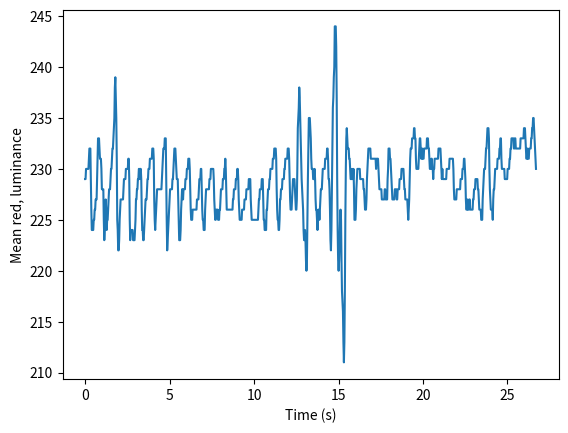

Generate this figure with matplotlib:


import matplotlib.pyplot as plt

raw_data = ['\x00\x03229', '\x00\x03229', '\x00\x03230', '\x00\x03230', '\x00\x03230', '\x00\x03230', '\x00\x03230', '\x00\x03230', '\x00\x03231', '\x00\x03232', '\x00\x03232', '\x00\x03232', '\x00\x03229', '\x00\x03226', '\x00\x03224', '\x00\x03224', '\x00\x03224', '\x00\x03224', '\x00\x03225', '\x00\x03225', '\x00\x03226', '\x00\x03226', '\x00\x03227', '\x00\x03227', '\x00\x03227', '\x00\x03229', '\x00\x03231', '\x00\x03233', '\x00\x03233', '\x00\x03233', '\x00\x03232', '\x00\x03231', '\x00\x03231', '\x00\x03231', '\x00\x03230', '\x00\x03228', '\x00\x03228', '\x00\x03228', '\x00\x03228', '\x00\x03225', '\x00\x03223', '\x00\x03224', '\x00\x03226', '\x00\x03227', '\x00\x03226', '\x00\x03224', '\x00\x03225', '\x00\x03225', '\x00\x03226', '\x00\x03227', '\x00\x03228', '\x00\x03228', '\x00\x03228', '\x00\x03229', '\x00\x03230', '\x00\x03230', '\x00\x03231', '\x00\x03232', '\x00\x03232', '\x00\x03233', '\x00\x03234', '\x00\x03235', '\x00\x03238', '\x00\x03239', '\x00\x03237', '\x00\x03235', '\x00\x03231', '\x00\x03225', '\x00\x03224', '\x00\x03222', '\x00\x03222', '\x00\x03223', '\x00\x03225', '\x00\x03226', '\x00\x03227', '\x00\x03227', '\x00\x03227', '\x00\x03227', '\x00\x03227', '\x00\x03227', '\x00\x03228', '\x00\x03229', '\x00\x03229', '\x00\x03229', '\x00\x03229', '\x00\x03230', '\x00\x03230', '\x00\x03230', '\x00\x03230', '\x00\x03230', '\x00\x03231', '\x00\x03231', '\x00\x03229', '\x00\x03225', '\x00\x03223', '\x00\x03224', '\x00\x03224', '\x00\x03224', '\x00\x03224', '\x00\x03224', '\x00\x03223', '\x00\x03223', '\x00\x03223', '\x00\x03223', '\x00\x03224', '\x00\x03225', '\x00\x03227', '\x00\x03227', '\x00\x03228', '\x00\x03228', '\x00\x03229', '\x00\x03229', '\x00\x03230', '\x00\x03230', '\x00\x03229', '\x00\x03230', '\x00\x03230', '\x00\x03229', '\x00\x03226', '\x00\x03224', '\x00\x03224', '\x00\x03223', '\x00\x03223', '\x00\x03224', '\x00\x03225', '\x00\x03226', '\x00\x03227', '\x00\x03227', '\x00\x03227', '\x00\x03228', '\x00\x03229', '\x00\x03229', '\x00\x03230', '\x00\x03230', '\x00\x03230', '\x00\x03231', '\x00\x03231', '\x00\x03231', '\x00\x03231', '\x00\x03231', '\x00\x03232', '\x00\x03232', '\x00\x03232', '\x00\x03231', '\x00\x03227', '\x00\x03225', '\x00\x03224', '\x00\x03225', '\x00\x03226', '\x00\x03227', '\x00\x03228', '\x00\x03228', '\x00\x03228', '\x00\x03228', '\x00\x03228', '\x00\x03228', '\x00\x03228', '\x00\x03228', '\x00\x03228', '\x00\x03228', '\x00\x03229', '\x00\x03230', '\x00\x03231', '\x00\x03232', '\x00\x03232', '\x00\x03232', '\x00\x03233', '\x00\x03233', '\x00\x03233', '\x00\x03229', '\x00\x03225', '\x00\x03222', '\x00\x03223', '\x00\x03224', '\x00\x03225', '\x00\x03226', '\x00\x03227', '\x00\x03228', '\x00\x03228', '\x00\x03228', '\x00\x03228', '\x00\x03228', '\x00\x03229', '\x00\x03229', '\x00\x03230', '\x00\x03231', '\x00\x03232', '\x00\x03232', '\x00\x03232', '\x00\x03231', '\x00\x03230', '\x00\x03229', '\x00\x03229', '\x00\x03229', '\x00\x03227', '\x00\x03225', '\x00\x03223', '\x00\x03223', '\x00\x03223', '\x00\x03224', '\x00\x03226', '\x00\x03227', '\x00\x03228', '\x00\x03228', '\x00\x03227', '\x00\x03228', '\x00\x03228', '\x00\x03228', '\x00\x03228', '\x00\x03229', '\x00\x03229', '\x00\x03229', '\x00\x03230', '\x00\x03230', '\x00\x03230', '\x00\x03231', '\x00\x03231', '\x00\x03231', '\x00\x03230', '\x00\x03228', '\x00\x03226', '\x00\x03225', '\x00\x03225', '\x00\x03225', '\x00\x03226', '\x00\x03226', '\x00\x03226', '\x00\x03226', '\x00\x03226', '\x00\x03226', '\x00\x03226', '\x00\x03226', '\x00\x03226', '\x00\x03227', '\x00\x03227', '\x00\x03227', '\x00\x03227', '\x00\x03228', '\x00\x03229', '\x00\x03229', '\x00\x03229', '\x00\x03230', '\x00\x03230', '\x00\x03228', '\x00\x03226', '\x00\x03225', '\x00\x03225', '\x00\x03224', '\x00\x03224', '\x00\x03224', '\x00\x03226', '\x00\x03227', '\x00\x03228', '\x00\x03228', '\x00\x03228', '\x00\x03228', '\x00\x03228', '\x00\x03228', '\x00\x03228', '\x00\x03229', '\x00\x03229', '\x00\x03229', '\x00\x03230', '\x00\x03230', '\x00\x03230', '\x00\x03230', '\x00\x03230', '\x00\x03230', '\x00\x03229', '\x00\x03227', '\x00\x03226', '\x00\x03225', '\x00\x03225', '\x00\x03226', '\x00\x03226', '\x00\x03226', '\x00\x03226', '\x00\x03225', '\x00\x03225', '\x00\x03225', '\x00\x03226', '\x00\x03226', '\x00\x03227', '\x00\x03228', '\x00\x03228', '\x00\x03228', '\x00\x03228', '\x00\x03229', '\x00\x03229', '\x00\x03229', '\x00\x03230', '\x00\x03230', '\x00\x03231', '\x00\x03230', '\x00\x03228', '\x00\x03226', '\x00\x03226', '\x00\x03226', '\x00\x03226', '\x00\x03226', '\x00\x03226', '\x00\x03226', '\x00\x03226', '\x00\x03226', '\x00\x03226', '\x00\x03226', '\x00\x03226', '\x00\x03226', '\x00\x03227', '\x00\x03227', '\x00\x03228', '\x00\x03228', '\x00\x03228', '\x00\x03228', '\x00\x03229', '\x00\x03229', '\x00\x03229', '\x00\x03230', '\x00\x03230', '\x00\x03229', '\x00\x03227', '\x00\x03226', '\x00\x03225', '\x00\x03225', '\x00\x03225', '\x00\x03225', '\x00\x03225', '\x00\x03226', '\x00\x03226', '\x00\x03226', '\x00\x03226', '\x00\x03226', '\x00\x03227', '\x00\x03227', '\x00\x03227', '\x00\x03227', '\x00\x03228', '\x00\x03228', '\x00\x03228', '\x00\x03228', '\x00\x03228', '\x00\x03229', '\x00\x03229', '\x00\x03229', '\x00\x03229', '\x00\x03227', '\x00\x03226', '\x00\x03225', '\x00\x03225', '\x00\x03225', '\x00\x03225', '\x00\x03225', '\x00\x03225', '\x00\x03225', '\x00\x03225', '\x00\x03225', '\x00\x03225', '\x00\x03225', '\x00\x03225', '\x00\x03225', '\x00\x03225', '\x00\x03226', '\x00\x03227', '\x00\x03227', '\x00\x03228', '\x00\x03228', '\x00\x03228', '\x00\x03228', '\x00\x03229', '\x00\x03229', '\x00\x03229', '\x00\x03227', '\x00\x03225', '\x00\x03225', '\x00\x03224', '\x00\x03224', '\x00\x03224', '\x00\x03224', '\x00\x03226', '\x00\x03226', '\x00\x03227', '\x00\x03228', '\x00\x03228', '\x00\x03228', '\x00\x03229', '\x00\x03229', '\x00\x03230', '\x00\x03230', '\x00\x03230', '\x00\x03230', '\x00\x03230', '\x00\x03231', '\x00\x03231', '\x00\x03231', '\x00\x03232', '\x00\x03232', '\x00\x03232', '\x00\x03232', '\x00\x03231', '\x00\x03228', '\x00\x03226', '\x00\x03225', '\x00\x03225', '\x00\x03224', '\x00\x03224', '\x00\x03225', '\x00\x03227', '\x00\x03227', '\x00\x03228', '\x00\x03228', '\x00\x03228', '\x00\x03229', '\x00\x03229', '\x00\x03229', '\x00\x03229', '\x00\x03230', '\x00\x03230', '\x00\x03231', '\x00\x03231', '\x00\x03231', '\x00\x03231', '\x00\x03231', '\x00\x03232', '\x00\x03232', '\x00\x03232', '\x00\x03231', '\x00\x03229', '\x00\x03227', '\x00\x03226', '\x00\x03226', '\x00\x03226', '\x00\x03227', '\x00\x03228', '\x00\x03229', '\x00\x03229', '\x00\x03229', '\x00\x03229', '\x00\x03228', '\x00\x03227', '\x00\x03226', '\x00\x03226', '\x00\x03227', '\x00\x03230', '\x00\x03234', '\x00\x03235', '\x00\x03236', '\x00\x03238', '\x00\x03237', '\x00\x03235', '\x00\x03233', '\x00\x03231', '\x00\x03229', '\x00\x03228', '\x00\x03227', '\x00\x03226', '\x00\x03224', '\x00\x03223', '\x00\x03223', '\x00\x03224', '\x00\x03223', '\x00\x03221', '\x00\x03220', '\x00\x03221', '\x00\x03225', '\x00\x03229', '\x00\x03232', '\x00\x03235', '\x00\x03235', '\x00\x03235', '\x00\x03234', '\x00\x03233', '\x00\x03231', '\x00\x03230', '\x00\x03230', '\x00\x03230', '\x00\x03229', '\x00\x03229', '\x00\x03229', '\x00\x03230', '\x00\x03229', '\x00\x03227', '\x00\x03226', '\x00\x03226', '\x00\x03225', '\x00\x03224', '\x00\x03225', '\x00\x03226', '\x00\x03226', '\x00\x03225', '\x00\x03226', '\x00\x03227', '\x00\x03228', '\x00\x03228', '\x00\x03228', '\x00\x03229', '\x00\x03230', '\x00\x03230', '\x00\x03230', '\x00\x03230', '\x00\x03230', '\x00\x03231', '\x00\x03231', '\x00\x03231', '\x00\x03231', '\x00\x03232', '\x00\x03232', '\x00\x03231', '\x00\x03229', '\x00\x03229', '\x00\x03228', '\x00\x03226', '\x00\x03223', '\x00\x03222', '\x00\x03224', '\x00\x03228', '\x00\x03232', '\x00\x03236', '\x00\x03237', '\x00\x03239', '\x00\x03240', '\x00\x03244', '\x00\x03244', '\x00\x03244', '\x00\x03242', '\x00\x03237', '\x00\x03229', '\x00\x03224', '\x00\x03221', '\x00\x03220', '\x00\x03221', '\x00\x03223', '\x00\x03225', '\x00\x03226', '\x00\x03225', '\x00\x03221', '\x00\x03218', '\x00\x03217', '\x00\x03216', '\x00\x03213', '\x00\x03211', '\x00\x03213', '\x00\x03218', '\x00\x03225', '\x00\x03230', '\x00\x03233', '\x00\x03234', '\x00\x03233', '\x00\x03232', '\x00\x03232', '\x00\x03232', '\x00\x03231', '\x00\x03231', '\x00\x03230', '\x00\x03229', '\x00\x03229', '\x00\x03229', '\x00\x03230', '\x00\x03229', '\x00\x03229', '\x00\x03230', '\x00\x03228', '\x00\x03225', '\x00\x03225', '\x00\x03225', '\x00\x03226', '\x00\x03228', '\x00\x03229', '\x00\x03230', '\x00\x03230', '\x00\x03230', '\x00\x03230', '\x00\x03230', '\x00\x03230', '\x00\x03229', '\x00\x03229', '\x00\x03229', '\x00\x03229', '\x00\x03229', '\x00\x03229', '\x00\x03229', '\x00\x03228', '\x00\x03228', '\x00\x03227', '\x00\x03226', '\x00\x03226', '\x00\x03226', '\x00\x03227', '\x00\x03229', '\x00\x03230', '\x00\x03231', '\x00\x03232', '\x00\x03232', '\x00\x03232', '\x00\x03232', '\x00\x03232', '\x00\x03231', '\x00\x03231', '\x00\x03231', '\x00\x03231', '\x00\x03231', '\x00\x03231', '\x00\x03231', '\x00\x03231', '\x00\x03231', '\x00\x03231', '\x00\x03231', '\x00\x03230', '\x00\x03231', '\x00\x03231', '\x00\x03231', '\x00\x03231', '\x00\x03230', '\x00\x03229', '\x00\x03228', '\x00\x03228', '\x00\x03228', '\x00\x03228', '\x00\x03228', '\x00\x03227', '\x00\x03227', '\x00\x03227', '\x00\x03227', '\x00\x03227', '\x00\x03227', '\x00\x03228', '\x00\x03228', '\x00\x03227', '\x00\x03227', '\x00\x03227', '\x00\x03227', '\x00\x03229', '\x00\x03230', '\x00\x03232', '\x00\x03232', '\x00\x03232', '\x00\x03231', '\x00\x03231', '\x00\x03230', '\x00\x03229', '\x00\x03228', '\x00\x03227', '\x00\x03227', '\x00\x03227', '\x00\x03227', '\x00\x03227', '\x00\x03228', '\x00\x03228', '\x00\x03228', '\x00\x03228', '\x00\x03227', '\x00\x03227', '\x00\x03228', '\x00\x03228', '\x00\x03228', '\x00\x03228', '\x00\x03229', '\x00\x03229', '\x00\x03229', '\x00\x03229', '\x00\x03230', '\x00\x03230', '\x00\x03230', '\x00\x03230', '\x00\x03230', '\x00\x03229', '\x00\x03228', '\x00\x03228', '\x00\x03227', '\x00\x03227', '\x00\x03227', '\x00\x03227', '\x00\x03227', '\x00\x03226', '\x00\x03225', '\x00\x03226', '\x00\x03227', '\x00\x03229', '\x00\x03231', '\x00\x03232', '\x00\x03232', '\x00\x03232', '\x00\x03233', '\x00\x03233', '\x00\x03233', '\x00\x03233', '\x00\x03234', '\x00\x03234', '\x00\x03233', '\x00\x03233', '\x00\x03231', '\x00\x03230', '\x00\x03230', '\x00\x03230', '\x00\x03230', '\x00\x03230', '\x00\x03231', '\x00\x03232', '\x00\x03233', '\x00\x03233', '\x00\x03232', '\x00\x03231', '\x00\x03231', '\x00\x03232', '\x00\x03231', '\x00\x03231', '\x00\x03231', '\x00\x03232', '\x00\x03232', '\x00\x03232', '\x00\x03232', '\x00\x03232', '\x00\x03232', '\x00\x03233', '\x00\x03233', '\x00\x03233', '\x00\x03232', '\x00\x03232', '\x00\x03231', '\x00\x03230', '\x00\x03230', '\x00\x03230', '\x00\x03231', '\x00\x03231', '\x00\x03230', '\x00\x03230', '\x00\x03229', '\x00\x03230', '\x00\x03230', '\x00\x03231', '\x00\x03231', '\x00\x03231', '\x00\x03231', '\x00\x03231', '\x00\x03231', '\x00\x03231', '\x00\x03231', '\x00\x03232', '\x00\x03232', '\x00\x03232', '\x00\x03232', '\x00\x03232', '\x00\x03231', '\x00\x03230', '\x00\x03229', '\x00\x03230', '\x00\x03229', '\x00\x03229', '\x00\x03229', '\x00\x03229', '\x00\x03229', '\x00\x03229', '\x00\x03229', '\x00\x03229', '\x00\x03230', '\x00\x03230', '\x00\x03230', '\x00\x03230', '\x00\x03230', '\x00\x03230', '\x00\x03231', '\x00\x03231', '\x00\x03231', '\x00\x03231', '\x00\x03231', '\x00\x03231', '\x00\x03231', '\x00\x03231', '\x00\x03230', '\x00\x03228', '\x00\x03227', '\x00\x03227', '\x00\x03227', '\x00\x03227', '\x00\x03227', '\x00\x03228', '\x00\x03228', '\x00\x03228', '\x00\x03228', '\x00\x03228', '\x00\x03228', '\x00\x03228', '\x00\x03228', '\x00\x03229', '\x00\x03229', '\x00\x03229', '\x00\x03229', '\x00\x03230', '\x00\x03230', '\x00\x03230', '\x00\x03231', '\x00\x03231', '\x00\x03230', '\x00\x03229', '\x00\x03227', '\x00\x03226', '\x00\x03226', '\x00\x03227', '\x00\x03226', '\x00\x03226', '\x00\x03226', '\x00\x03227', '\x00\x03227', '\x00\x03226', '\x00\x03226', '\x00\x03226', '\x00\x03226', '\x00\x03226', '\x00\x03226', '\x00\x03227', '\x00\x03227', '\x00\x03228', '\x00\x03228', '\x00\x03228', '\x00\x03229', '\x00\x03229', '\x00\x03229', '\x00\x03229', '\x00\x03229', '\x00\x03228', '\x00\x03228', '\x00\x03227', '\x00\x03226', '\x00\x03226', '\x00\x03226', '\x00\x03226', '\x00\x03225', '\x00\x03225', '\x00\x03225', '\x00\x03227', '\x00\x03228', '\x00\x03229', '\x00\x03230', '\x00\x03230', '\x00\x03230', '\x00\x03231', '\x00\x03232', '\x00\x03232', '\x00\x03233', '\x00\x03234', '\x00\x03234', '\x00\x03234', '\x00\x03233', '\x00\x03230', '\x00\x03228', '\x00\x03227', '\x00\x03226', '\x00\x03226', '\x00\x03226', '\x00\x03226', '\x00\x03225', '\x00\x03227', '\x00\x03228', '\x00\x03228', '\x00\x03229', '\x00\x03230', '\x00\x03230', '\x00\x03230', '\x00\x03230', '\x00\x03230', '\x00\x03231', '\x00\x03231', '\x00\x03231', '\x00\x03231', '\x00\x03232', '\x00\x03232', '\x00\x03233', '\x00\x03233', '\x00\x03231', '\x00\x03230', '\x00\x03230', '\x00\x03230', '\x00\x03230', '\x00\x03230', '\x00\x03230', '\x00\x03229', '\x00\x03229', '\x00\x03229', '\x00\x03229', '\x00\x03229', '\x00\x03229', '\x00\x03230', '\x00\x03230', '\x00\x03230', '\x00\x03230', '\x00\x03231', '\x00\x03231', '\x00\x03232', '\x00\x03232', '\x00\x03233', '\x00\x03233', '\x00\x03233', '\x00\x03233', '\x00\x03233', '\x00\x03232', '\x00\x03232', '\x00\x03233', '\x00\x03233', '\x00\x03232', '\x00\x03232', '\x00\x03232', '\x00\x03232', '\x00\x03232', '\x00\x03232', '\x00\x03232', '\x00\x03232', '\x00\x03232', '\x00\x03232', '\x00\x03233', '\x00\x03233', '\x00\x03233', '\x00\x03233', '\x00\x03233', '\x00\x03233', '\x00\x03233', '\x00\x03234', '\x00\x03234', '\x00\x03234', '\x00\x03233', '\x00\x03232', '\x00\x03231', '\x00\x03231', '\x00\x03232', '\x00\x03231', '\x00\x03231', '\x00\x03231', '\x00\x03232', '\x00\x03232', '\x00\x03232', '\x00\x03232', '\x00\x03233', '\x00\x03233', '\x00\x03234', '\x00\x03234', '\x00\x03235', '\x00\x03235', '\x00\x03234', '\x00\x03233', '\x00\x03232', '\x00\x03231', '\x00\x03230']

numerical_data = [int(i[2:]) for i in raw_data]
(36.0/81.0) * (60)
time_const = ((.45) * (60.0))/950.0
times = [time_const*i for i in range(len(numerical_data))]

if __name__ == "__main__":
	plt.plot(times, numerical_data)
	plt.ylabel("Mean red, luminance")
	plt.xlabel("Time (s)")
	plt.show()
